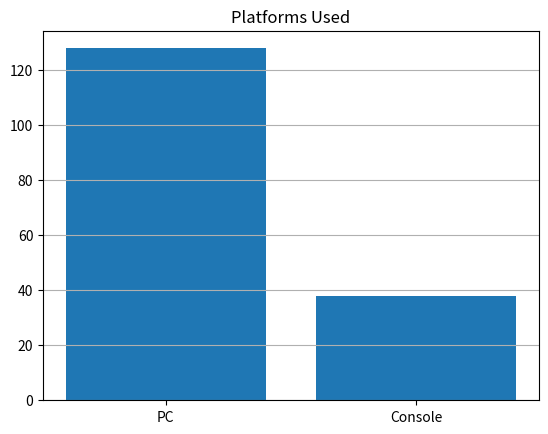

Write Python code to recreate this figure.
"""
PLATFORMS USED
"""

import matplotlib.pyplot as plt
import numpy as np
from scipy import stats

names = ['PC', 'Console']
values = [128,38]

plt.bar(names, values)
plt.title('Platforms Used')
plt.grid(True, axis='y')
plt.show()